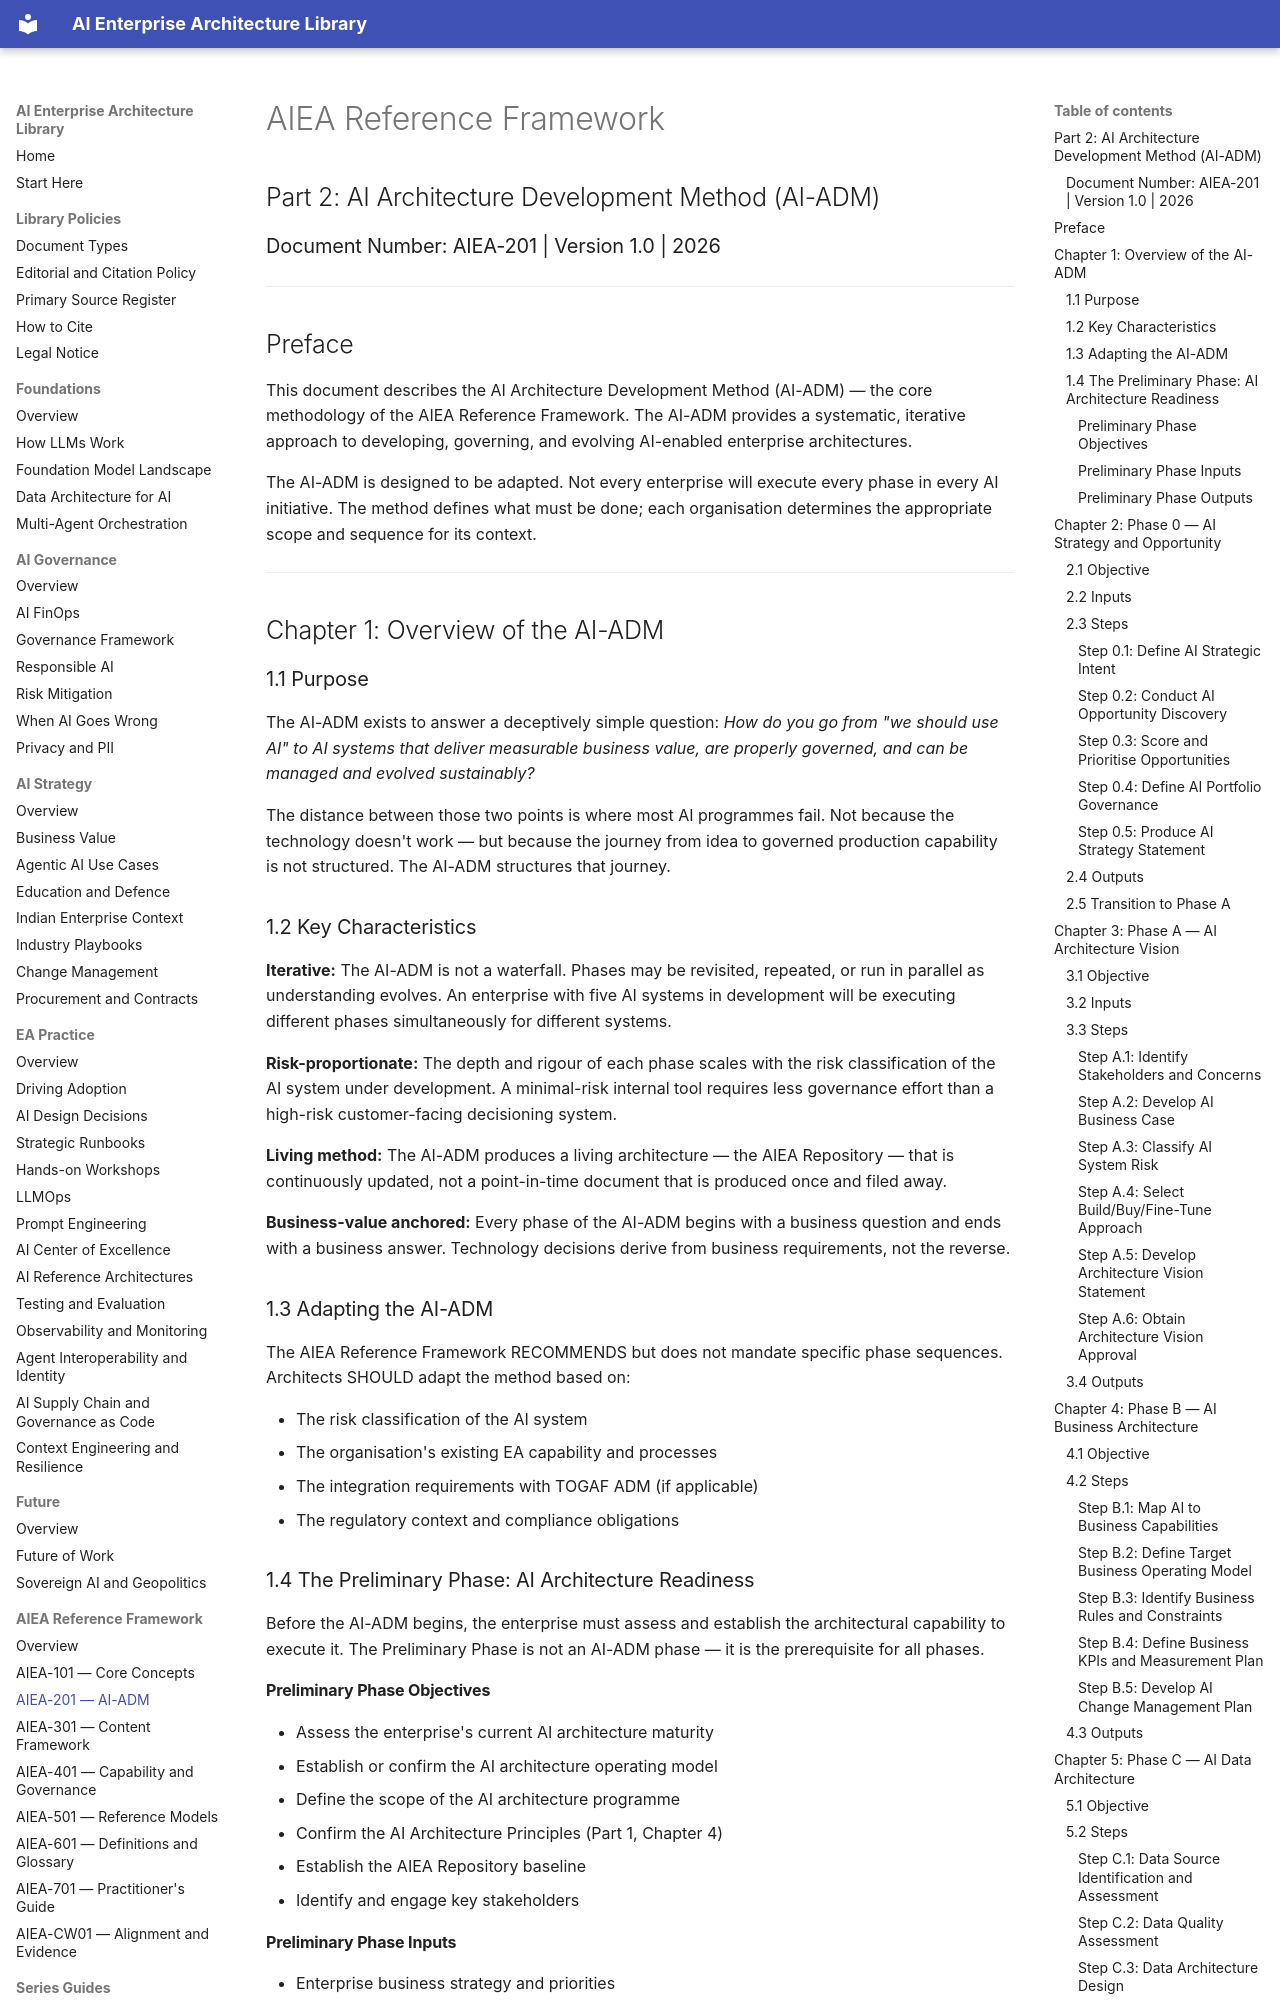

repository: ParthivPandya/enterprise-ai-architecture-library · page: 05-Standards/AIEA-201-AI-ADM/index.html · generator: mkdocs

# AIEA Reference Framework
## Part 2: AI Architecture Development Method (AI-ADM)
### Document Number: AIEA-201 | Version 1.0 | 2026

---

## Preface

This document describes the AI Architecture Development Method (AI-ADM) — the core methodology of the AIEA Reference Framework. The AI-ADM provides a systematic, iterative approach to developing, governing, and evolving AI-enabled enterprise architectures.

The AI-ADM is designed to be adapted. Not every enterprise will execute every phase in every AI initiative. The method defines what must be done; each organisation determines the appropriate scope and sequence for its context.

---

## Chapter 1: Overview of the AI-ADM

### 1.1 Purpose

The AI-ADM exists to answer a deceptively simple question: *How do you go from "we should use AI" to AI systems that deliver measurable business value, are properly governed, and can be managed and evolved sustainably?*

The distance between those two points is where most AI programmes fail. Not because the technology doesn't work — but because the journey from idea to governed production capability is not structured. The AI-ADM structures that journey.

### 1.2 Key Characteristics

**Iterative:** The AI-ADM is not a waterfall. Phases may be revisited, repeated, or run in parallel as understanding evolves. An enterprise with five AI systems in development will be executing different phases simultaneously for different systems.

**Risk-proportionate:** The depth and rigour of each phase scales with the risk classification of the AI system under development. A minimal-risk internal tool requires less governance effort than a high-risk customer-facing decisioning system.

**Living method:** The AI-ADM produces a living architecture — the AIEA Repository — that is continuously updated, not a point-in-time document that is produced once and filed away.

**Business-value anchored:** Every phase of the AI-ADM begins with a business question and ends with a business answer. Technology decisions derive from business requirements, not the reverse.

### 1.3 Adapting the AI-ADM

The AIEA Reference Framework RECOMMENDS but does not mandate specific phase sequences. Architects SHOULD adapt the method based on:

- The risk classification of the AI system
- The organisation's existing EA capability and processes
- The integration requirements with TOGAF ADM (if applicable)
- The regulatory context and compliance obligations

### 1.4 The Preliminary Phase: AI Architecture Readiness

Before the AI-ADM begins, the enterprise must assess and establish the architectural capability to execute it. The Preliminary Phase is not an AI-ADM phase — it is the prerequisite for all phases.

#### Preliminary Phase Objectives
- Assess the enterprise's current AI architecture maturity
- Establish or confirm the AI architecture operating model
- Define the scope of the AI architecture programme
- Confirm the AI Architecture Principles (Part 1, Chapter 4)
- Establish the AIEA Repository baseline
- Identify and engage key stakeholders
